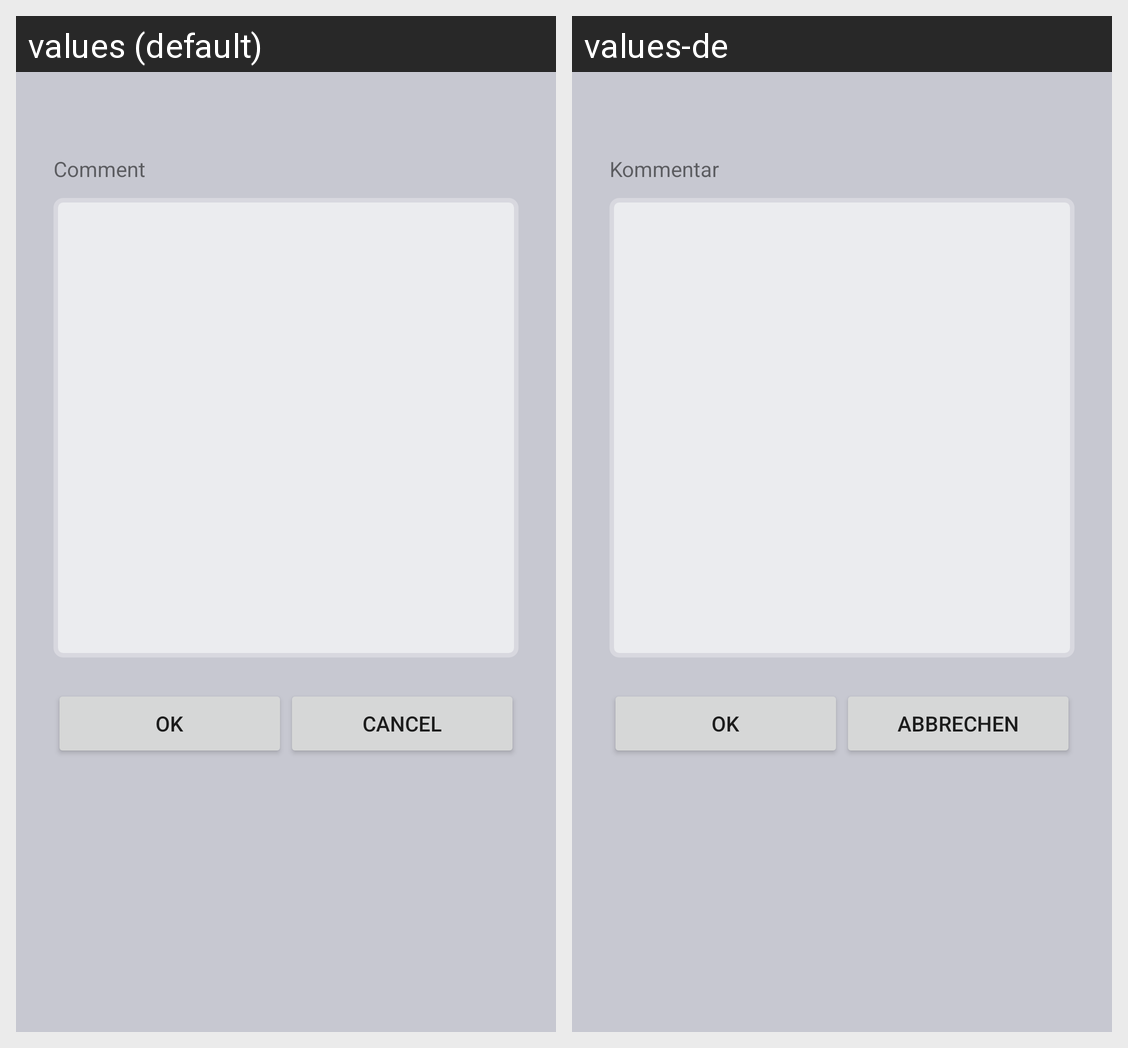

This grid shows one Android layout under two languages. Give, for every string resource on the screen, its name, the default text and each shown locale's text.
Android screen res/layout/activity_comment.xml rendered under 2 locales, left to right: values (default), values-de. Device: Nexus 5 (rendered at 1080×1920; each locale shown at half size, 540×960, under a caption strip naming it); theme AppTheme.
Strings drawn on this screen, with the default value and each locale's value (text and hints the layout hard-codes, and strings that could not be matched under every locale, appear in the picture but are not listed):

comment
  values: Comment
  values-de: Kommentar

ok
  values: OK
  values-de: OK

cancel
  values: Cancel
  values-de: Abbrechen
